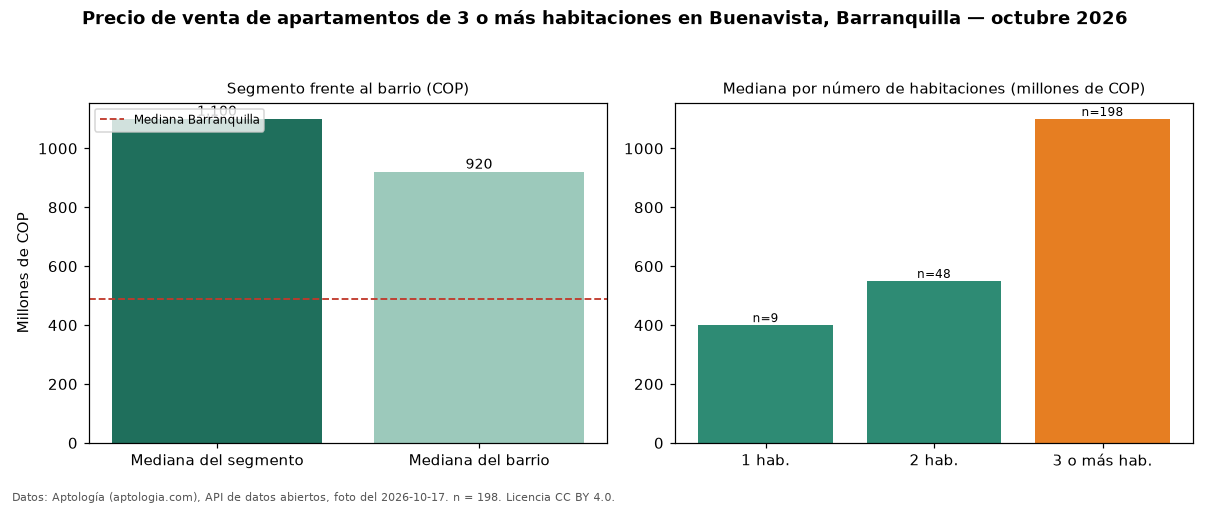

Values plotted in this chart, from the file beside it:
seccion, metrica, valor_cop, n
precio, mediana, 1100000000, 198
habitaciones, 1, 400000000, 9
habitaciones, 2, 550000000, 48
habitaciones, 3+, 1100000000, 198
barrio, mediana_barrio_todos_los_tamanos, 920000000, 255
ciudad, mediana_ciudad, 490000000, 
fuente, fecha_foto, 2026-10-17, 
fuente, atribucion, https://www.aptologia.com/venta/barranqu…, 
